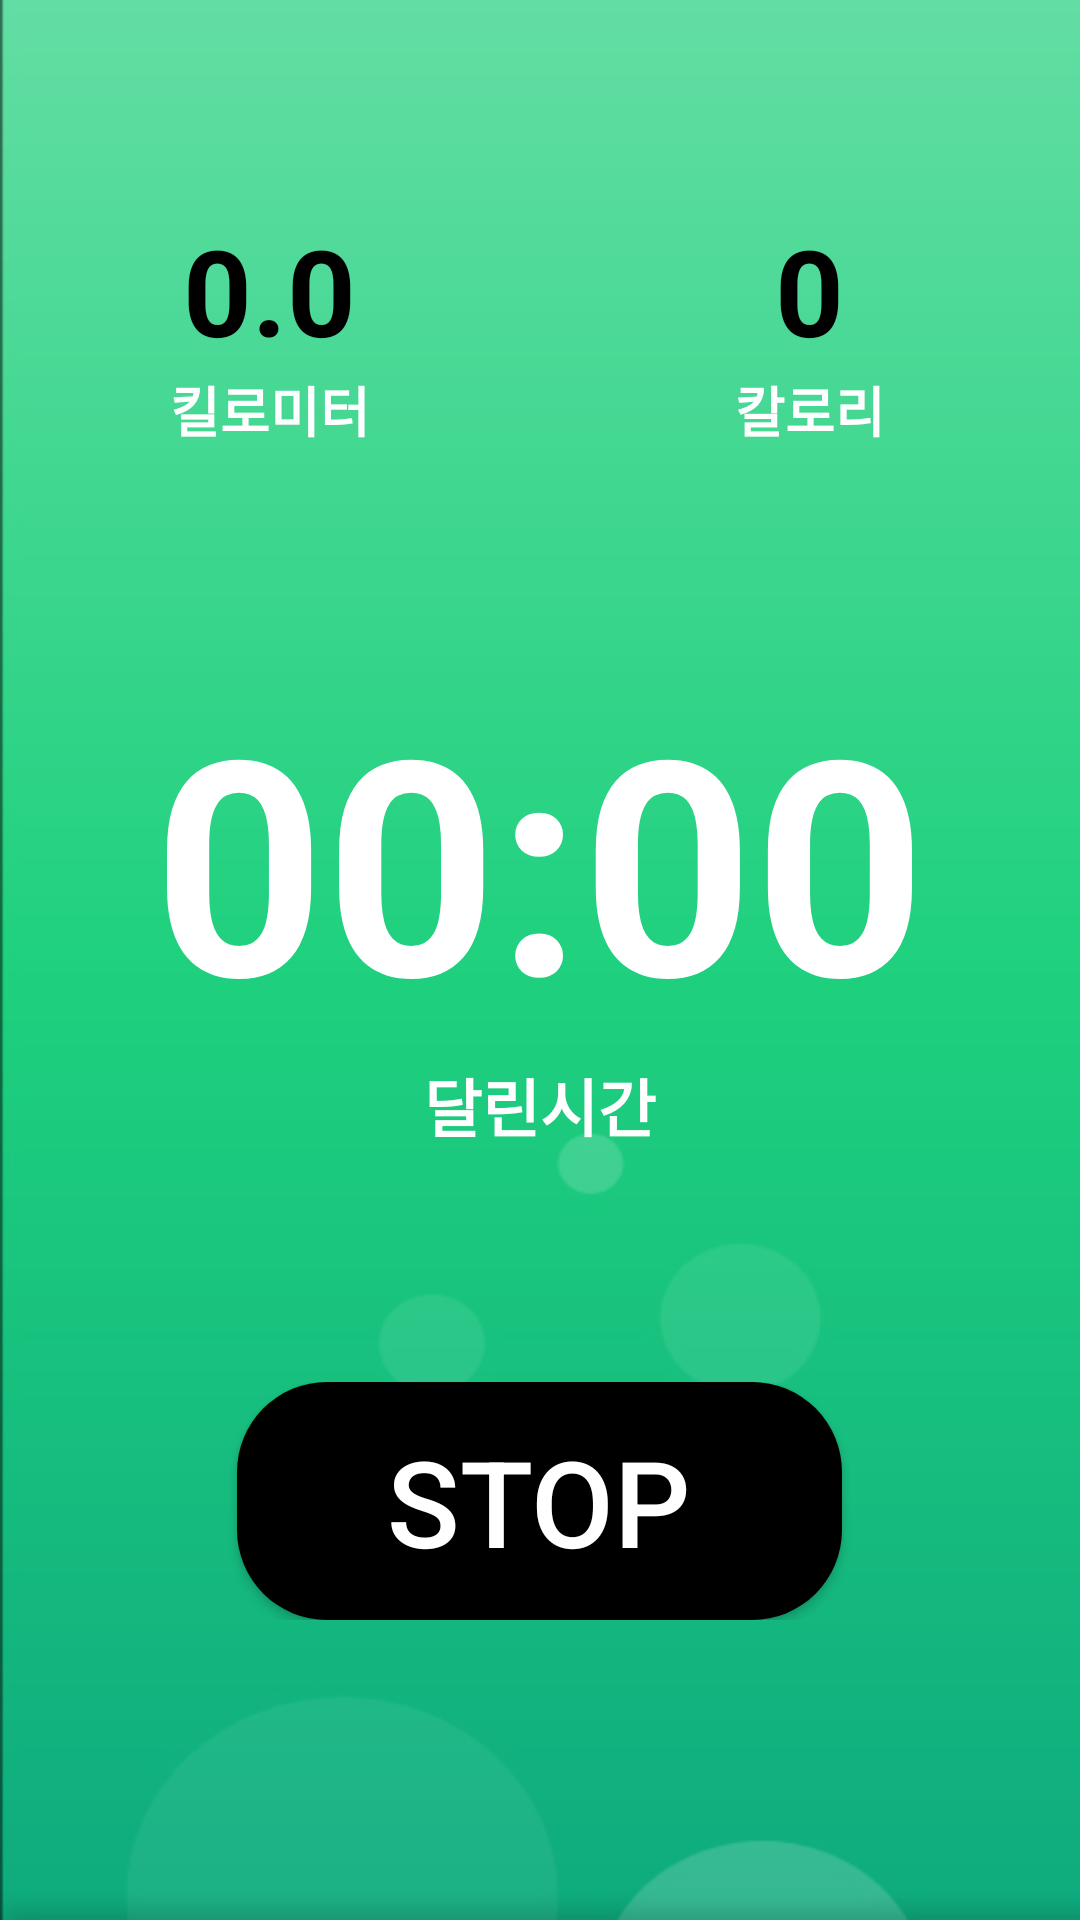

Layout XML and referenced resources for this Android screen:
<!-- AndroidManifest.xml: application theme Theme.RunnersHi_final -->
<!-- res/layout/activity_running.xml -->
<?xml version="1.0" encoding="utf-8"?>
<RelativeLayout xmlns:android="http://schemas.android.com/apk/res/android"
    xmlns:app="http://schemas.android.com/apk/res-auto"
    xmlns:tools="http://schemas.android.com/tools"
    android:layout_width="match_parent"
    android:layout_height="match_parent"
    tools:context=".RunningActivity">

    <ImageView
        android:layout_width="match_parent"
        android:layout_height="match_parent"
        android:background="@drawable/greenbackground" />

    <LinearLayout
        android:layout_width="match_parent"
        android:layout_height="match_parent"
        android:orientation="vertical">

        <LinearLayout
            android:layout_width="match_parent"
            android:layout_height="wrap_content"
            android:gravity="center"
            android:orientation="horizontal"
            android:paddingVertical="70dp">

            <LinearLayout
                android:layout_width="0dp"
                android:layout_height="wrap_content"
                android:layout_weight="1"
                android:gravity="center"
                android:orientation="vertical">

                <TextView
                    android:layout_width="wrap_content"
                    android:layout_height="wrap_content"
                    android:text="0.0"
                    android:textColor="@color/black"
                    android:textSize="40dp"
                    android:textStyle="bold"
                    android:id="@+id/text_km"/>

                <TextView
                    android:layout_width="wrap_content"
                    android:layout_height="wrap_content"
                    android:text="킬로미터"
                    android:textColor="@color/white"
                    android:textSize="18dp"
                    android:textStyle="bold" />
            </LinearLayout>

            <LinearLayout
                android:layout_width="0dp"
                android:layout_height="wrap_content"
                android:layout_weight="1"
                android:gravity="center"
                android:orientation="vertical">

                <TextView
                    android:layout_width="wrap_content"
                    android:layout_height="wrap_content"
                    android:text="0"
                    android:textColor="@color/black"
                    android:textSize="40dp"
                    android:textStyle="bold"
                    android:id="@+id/text_cal"/>

                <TextView
                    android:layout_width="wrap_content"
                    android:layout_height="wrap_content"
                    android:text="칼로리"
                    android:textColor="@color/white"
                    android:textSize="18dp"
                    android:textStyle="bold" />

            </LinearLayout>

            <LinearLayout
                android:layout_width="0dp"
                android:layout_height="wrap_content"
                android:layout_weight="1"
                android:gravity="center"
                android:orientation="vertical"
                android:visibility="gone">

                <TextView
                    android:layout_width="wrap_content"
                    android:layout_height="wrap_content"
                    android:text="0'00''"
                    android:textColor="@color/black"
                    android:textSize="40dp"
                    android:textStyle="bold" />

                <TextView
                    android:layout_width="wrap_content"
                    android:layout_height="wrap_content"
                    android:text="페이스"
                    android:textColor="@color/white"
                    android:textSize="18dp"
                    android:textStyle="bold" />
            </LinearLayout>

        </LinearLayout>

        <LinearLayout
            android:layout_width="match_parent"
            android:layout_height="wrap_content"
            android:orientation="vertical">

            <TextView
                android:layout_width="wrap_content"
                android:layout_height="wrap_content"
                android:layout_gravity="center"
                android:text="00:00"
                android:textColor="@color/white"
                android:textSize="100dp"
                android:textStyle="bold"
                android:id="@+id/tv_lap"/>

            <TextView
                android:layout_width="wrap_content"
                android:layout_height="wrap_content"
                android:layout_gravity="center"
                android:text="달린시간"
                android:textColor="@color/white"
                android:textSize="21dp"
                android:textStyle="bold" />
        </LinearLayout>
    </LinearLayout>

    <LinearLayout
        android:layout_width="match_parent"
        android:layout_height="wrap_content"
        android:layout_alignParentBottom="true"
        android:layout_marginBottom="100dp"
        android:gravity="center"
        android:orientation="horizontal">

        <androidx.appcompat.widget.AppCompatButton
            android:id="@+id/btn_stop"
            android:layout_width="wrap_content"
            android:layout_height="wrap_content"
            android:background="@drawable/buttom_start"
            android:paddingHorizontal="50dp"
            android:paddingVertical="13dp"
            android:text="STOP"
            android:textColor="@color/white"
            android:textSize="40dp" />
    </LinearLayout>

</RelativeLayout>
<!-- resources referenced by this layout -->
<resources>
  <color name="black">#FF000000</color>
  <color name="white">#FFFFFFFF</color>
  <!-- drawable buttom_start (drawable-v24) -->
  <?xml version="1.0" encoding="utf-8"?>
  <shape xmlns:android="http://schemas.android.com/apk/res/android"
      android:shape="rectangle" >
      <solid android:color="#000000" />
      <corners
          android:bottomLeftRadius="30dp"
          android:bottomRightRadius="30dp"
          android:topLeftRadius="30dp"
          android:topRightRadius="30dp" />
  </shape>
  <!-- drawable greenbackground: jpg bitmap (drawable-v24, 64637 bytes) -->
  <style name="Theme.RunnersHi_final" parent="Theme.MaterialComponents.DayNight.NoActionBar">
          
          <item name="colorPrimary">@color/colorPrimary</item>
          <item name="colorPrimaryVariant">@color/colorPrimaryDark</item>
          <item name="colorOnPrimary">@color/white</item>
          
          <item name="colorSecondary">@color/colorAccent</item>
          <item name="colorSecondaryVariant">@color/teal_700</item>
          <item name="colorOnSecondary">@color/black</item>
          
          <item name="android:statusBarColor" tools:targetApi="l">?attr/colorPrimaryVariant</item>
          
      </style>
  <color name="colorPrimary">#1fd17e</color>
  <color name="colorPrimaryDark">#387D5D</color>
  <color name="colorAccent">#FC720D</color>
  <color name="teal_700">#FF018786</color>
</resources>
